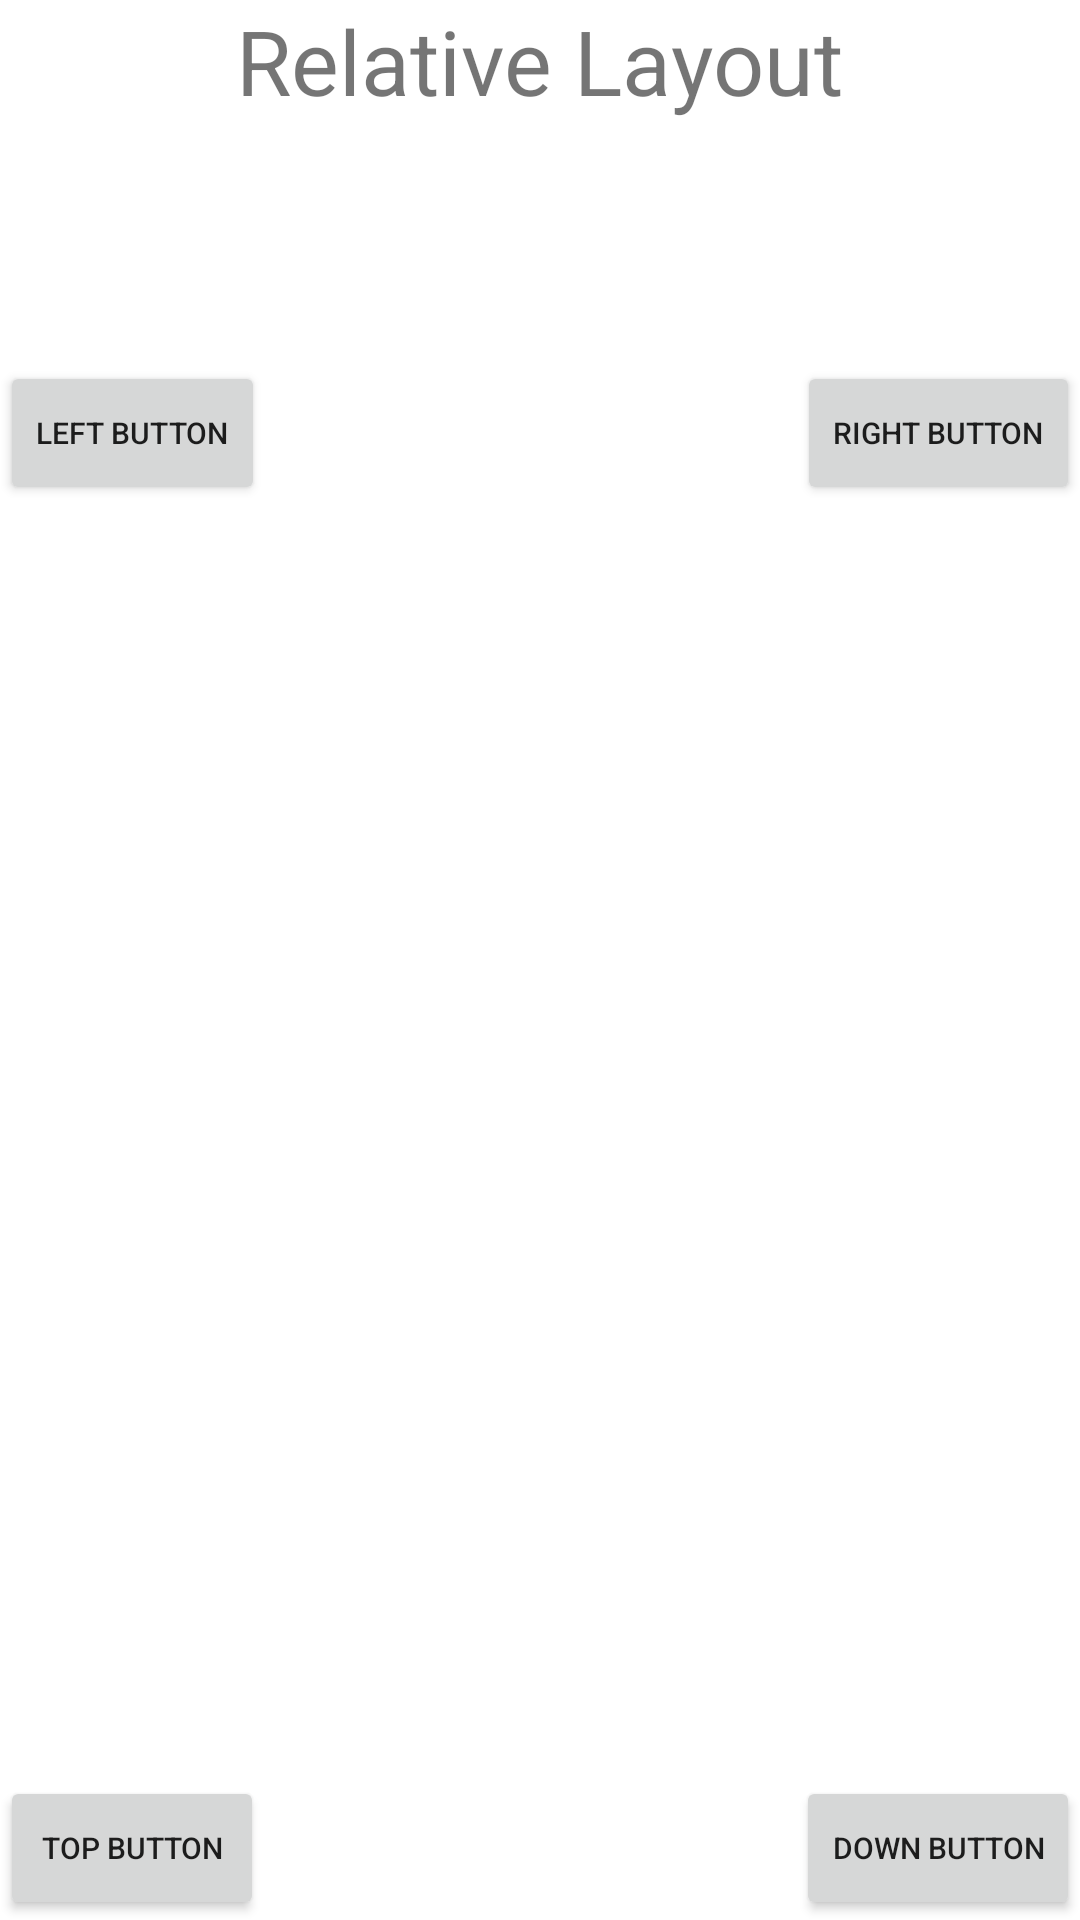

Here is an Android app screen rendered from its layout file. Give the layout XML and the strings, colors and styles it references.
<!-- AndroidManifest.xml: application theme Theme.SanuAnu -->
<!-- res/layout/activity_relative.xml -->
<?xml version="1.0" encoding="utf-8"?>
<RelativeLayout xmlns:android="http://schemas.android.com/apk/res/android"
    xmlns:app="http://schemas.android.com/apk/res-auto"
    xmlns:tools="http://schemas.android.com/tools"
    android:layout_width="match_parent"
    android:layout_height="match_parent"
    tools:context=".Relative">
    <TextView
        android:id="@+id/t1"
        android:layout_width="wrap_content"
        android:layout_height="wrap_content"
        android:text="Relative Layout"
        android:layout_marginBottom="80dp"
        android:textSize="30sp"
        android:layout_centerHorizontal="true"
        />
    <Button
        android:id="@+id/b1"
        android:text="Left button"
        android:textSize="10sp"
        android:layout_width="wrap_content"
        android:layout_below="@id/t1"

        android:layout_height="wrap_content"/>
    <Button
        android:id="@+id/b2"
        android:text="Right button"
        android:textSize="10sp"
        android:layout_alignParentRight="true"
        android:layout_width="wrap_content"
        android:layout_below="@id/t1"
        android:layout_height="wrap_content"/>
    <Button
        android:id="@+id/b3"
        android:text="Top button"
        android:textSize="10sp"
        android:layout_alignParentBottom="true"
        android:layout_width="wrap_content"
        android:layout_height="wrap_content"/>
    <Button
        android:id="@+id/b4"
        android:text="Down button"
        android:textSize="10sp"
        android:layout_alignParentBottom="true"
        android:layout_alignParentRight="true"
        android:layout_width="wrap_content"
        android:layout_height="wrap_content"/>
</RelativeLayout>
<!-- resources referenced by this layout -->
<resources>
  <style name="Theme.SanuAnu" parent="Theme.MaterialComponents.DayNight.DarkActionBar">
          
          <item name="colorPrimary">@color/purple_500</item>
          <item name="colorPrimaryVariant">@color/purple_700</item>
          <item name="colorOnPrimary">@color/white</item>
          
          <item name="colorSecondary">@color/teal_200</item>
          <item name="colorSecondaryVariant">@color/teal_700</item>
          <item name="colorOnSecondary">@color/black</item>
          
          <item name="android:statusBarColor">?attr/colorPrimaryVariant</item>
          
      </style>
  <color name="purple_500">#FF6200EE</color>
  <color name="purple_700">#FF3700B3</color>
  <color name="white">#FFFFFFFF</color>
  <color name="teal_200">#FF03DAC5</color>
  <color name="teal_700">#FF018786</color>
  <color name="black">#FF000000</color>
</resources>
